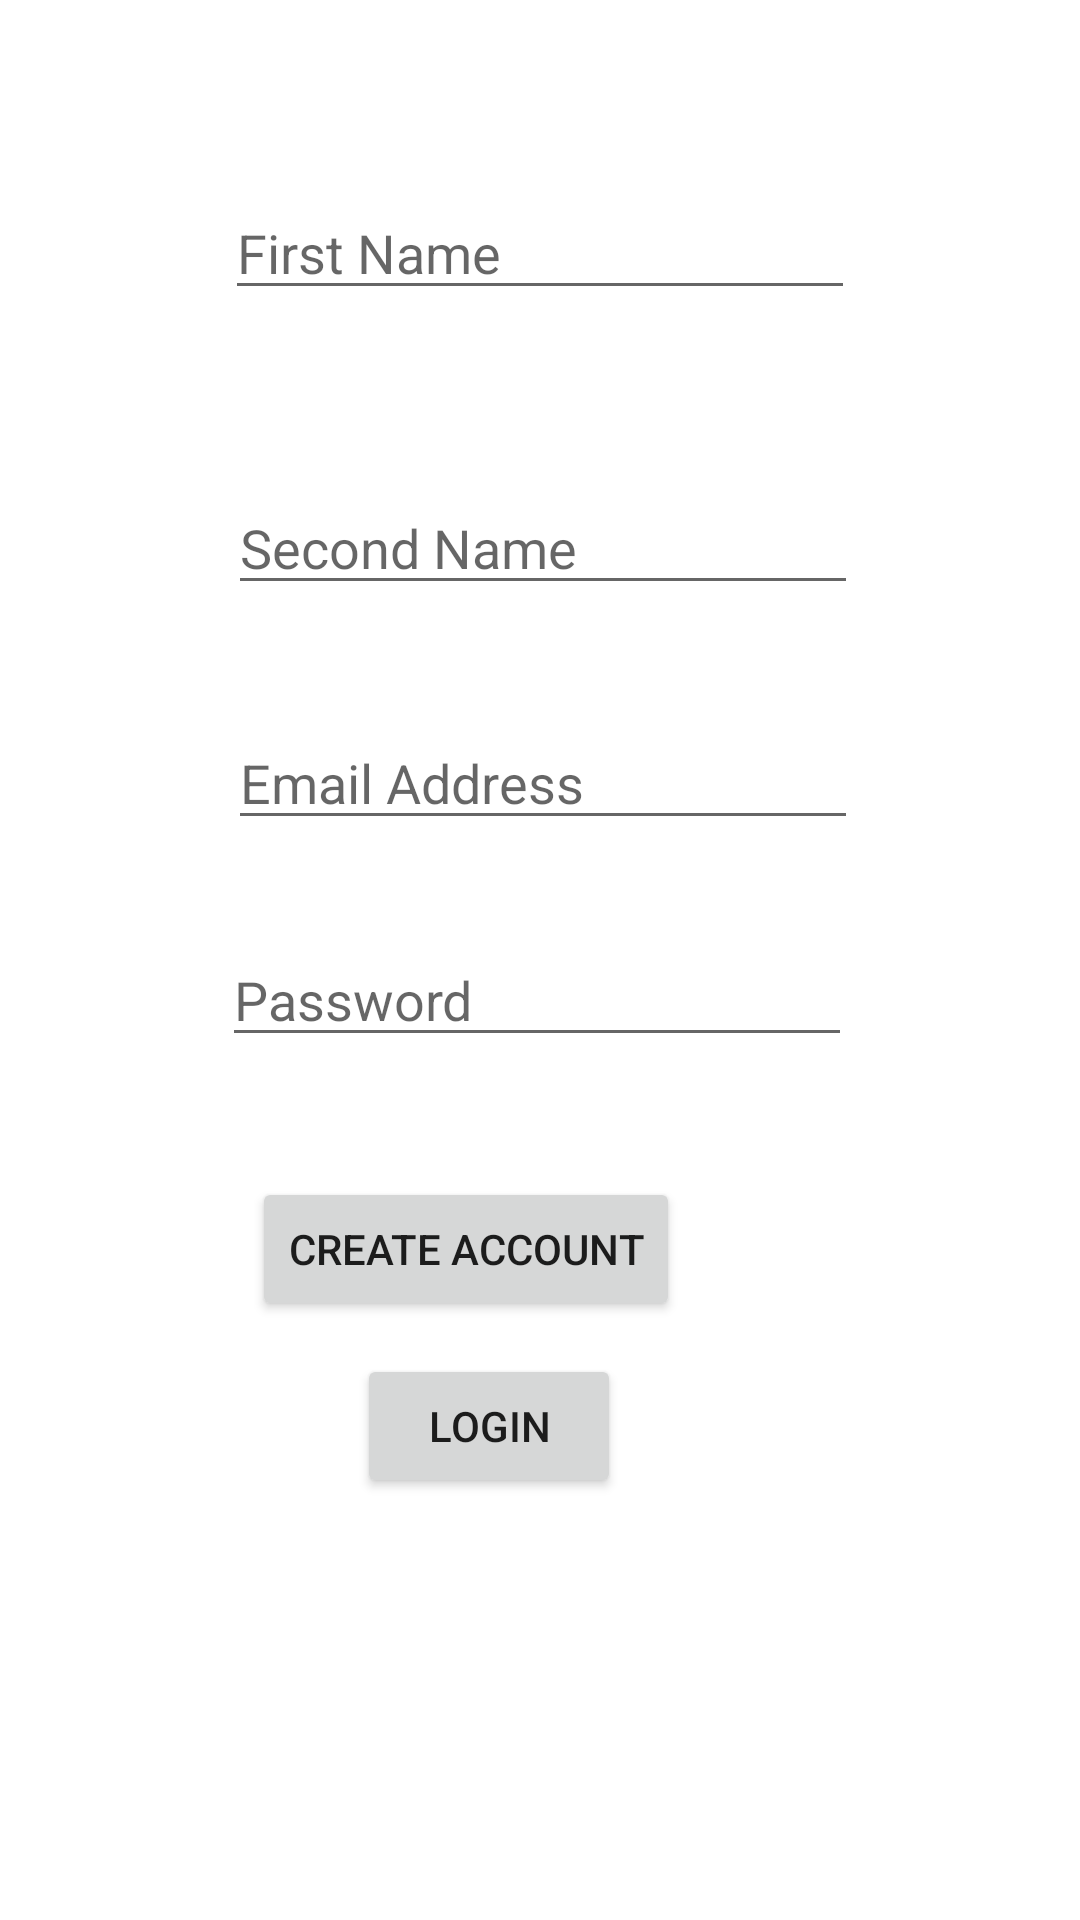

The Android layout XML behind this screen, and the referenced resources:
<!-- AndroidManifest.xml: application theme Theme.Auth_Reg_Ezra -->
<!-- res/layout/activity_main.xml -->
<?xml version="1.0" encoding="utf-8"?>
<androidx.constraintlayout.widget.ConstraintLayout xmlns:android="http://schemas.android.com/apk/res/android"
    xmlns:app="http://schemas.android.com/apk/res-auto"
    xmlns:tools="http://schemas.android.com/tools"
    android:layout_width="match_parent"
    android:layout_height="match_parent"
    tools:context=".MainActivity">


    <EditText
        android:id="@+id/edt_name1"
        android:layout_width="wrap_content"
        android:layout_height="wrap_content"
        android:layout_marginTop="62dp"
        android:ems="10"
        android:hint="First Name"
        android:inputType="textPersonName"
        app:layout_constraintEnd_toEndOf="parent"
        app:layout_constraintStart_toStartOf="parent"
        app:layout_constraintTop_toTopOf="parent" />

    <EditText
        android:id="@+id/edt_name2"
        android:layout_width="wrap_content"
        android:layout_height="wrap_content"
        android:layout_marginStart="1dp"
        android:layout_marginTop="57dp"
        android:ems="10"
        android:hint="Second Name"
        android:inputType="textPersonName"
        app:layout_constraintStart_toStartOf="@+id/edt_name1"
        app:layout_constraintTop_toBottomOf="@+id/edt_name1" />

    <EditText
        android:id="@+id/edt_email"
        android:layout_width="wrap_content"
        android:layout_height="wrap_content"
        android:layout_marginTop="37dp"
        android:ems="10"
        android:hint="Email Address"
        android:inputType="textEmailAddress"
        app:layout_constraintStart_toStartOf="@+id/edt_name2"
        app:layout_constraintTop_toBottomOf="@+id/edt_name2" />

    <EditText
        android:id="@+id/edt_pass"
        android:layout_width="wrap_content"
        android:layout_height="wrap_content"
        android:layout_marginTop="31dp"
        android:layout_marginEnd="2dp"
        android:ems="10"
        android:hint="Password"
        android:inputType="textPassword"
        app:layout_constraintEnd_toEndOf="@+id/edt_email"
        app:layout_constraintTop_toBottomOf="@+id/edt_email" />

    <Button
        android:id="@+id/btn_cre"
        android:layout_width="wrap_content"
        android:layout_height="wrap_content"
        android:layout_marginStart="10dp"
        android:layout_marginTop="40dp"
        android:text="Create Account"
        app:layout_constraintStart_toStartOf="@+id/edt_pass"
        app:layout_constraintTop_toBottomOf="@+id/edt_pass" />

    <Button
        android:id="@+id/btn_log"
        android:layout_width="wrap_content"
        android:layout_height="wrap_content"
        android:layout_marginStart="35dp"
        android:layout_marginTop="11dp"
        android:text="LOGIN"
        app:layout_constraintStart_toStartOf="@+id/btn_cre"
        app:layout_constraintTop_toBottomOf="@+id/btn_cre" />
</androidx.constraintlayout.widget.ConstraintLayout>
<!-- resources referenced by this layout -->
<resources>
  <style name="Theme.Auth_Reg_Ezra" parent="Theme.MaterialComponents.DayNight.DarkActionBar">
          
          <item name="colorPrimary">@color/purple_500</item>
          <item name="colorPrimaryVariant">@color/purple_700</item>
          <item name="colorOnPrimary">@color/white</item>
          
          <item name="colorSecondary">@color/teal_200</item>
          <item name="colorSecondaryVariant">@color/teal_700</item>
          <item name="colorOnSecondary">@color/black</item>
          
          <item name="android:statusBarColor">?attr/colorPrimaryVariant</item>
          
      </style>
  <!-- not gathered from this repository: default colours our renderer supplied (Android Studio template values) -->
  <color name="purple_500">#FF6200EE</color>
  <color name="purple_700">#FF3700B3</color>
  <color name="teal_200">#FF03DAC5</color>
  <color name="teal_700">#FF018786</color>
  <color name="black">#FF000000</color>
  <color name="white">#FFFFFFFF</color>
</resources>
